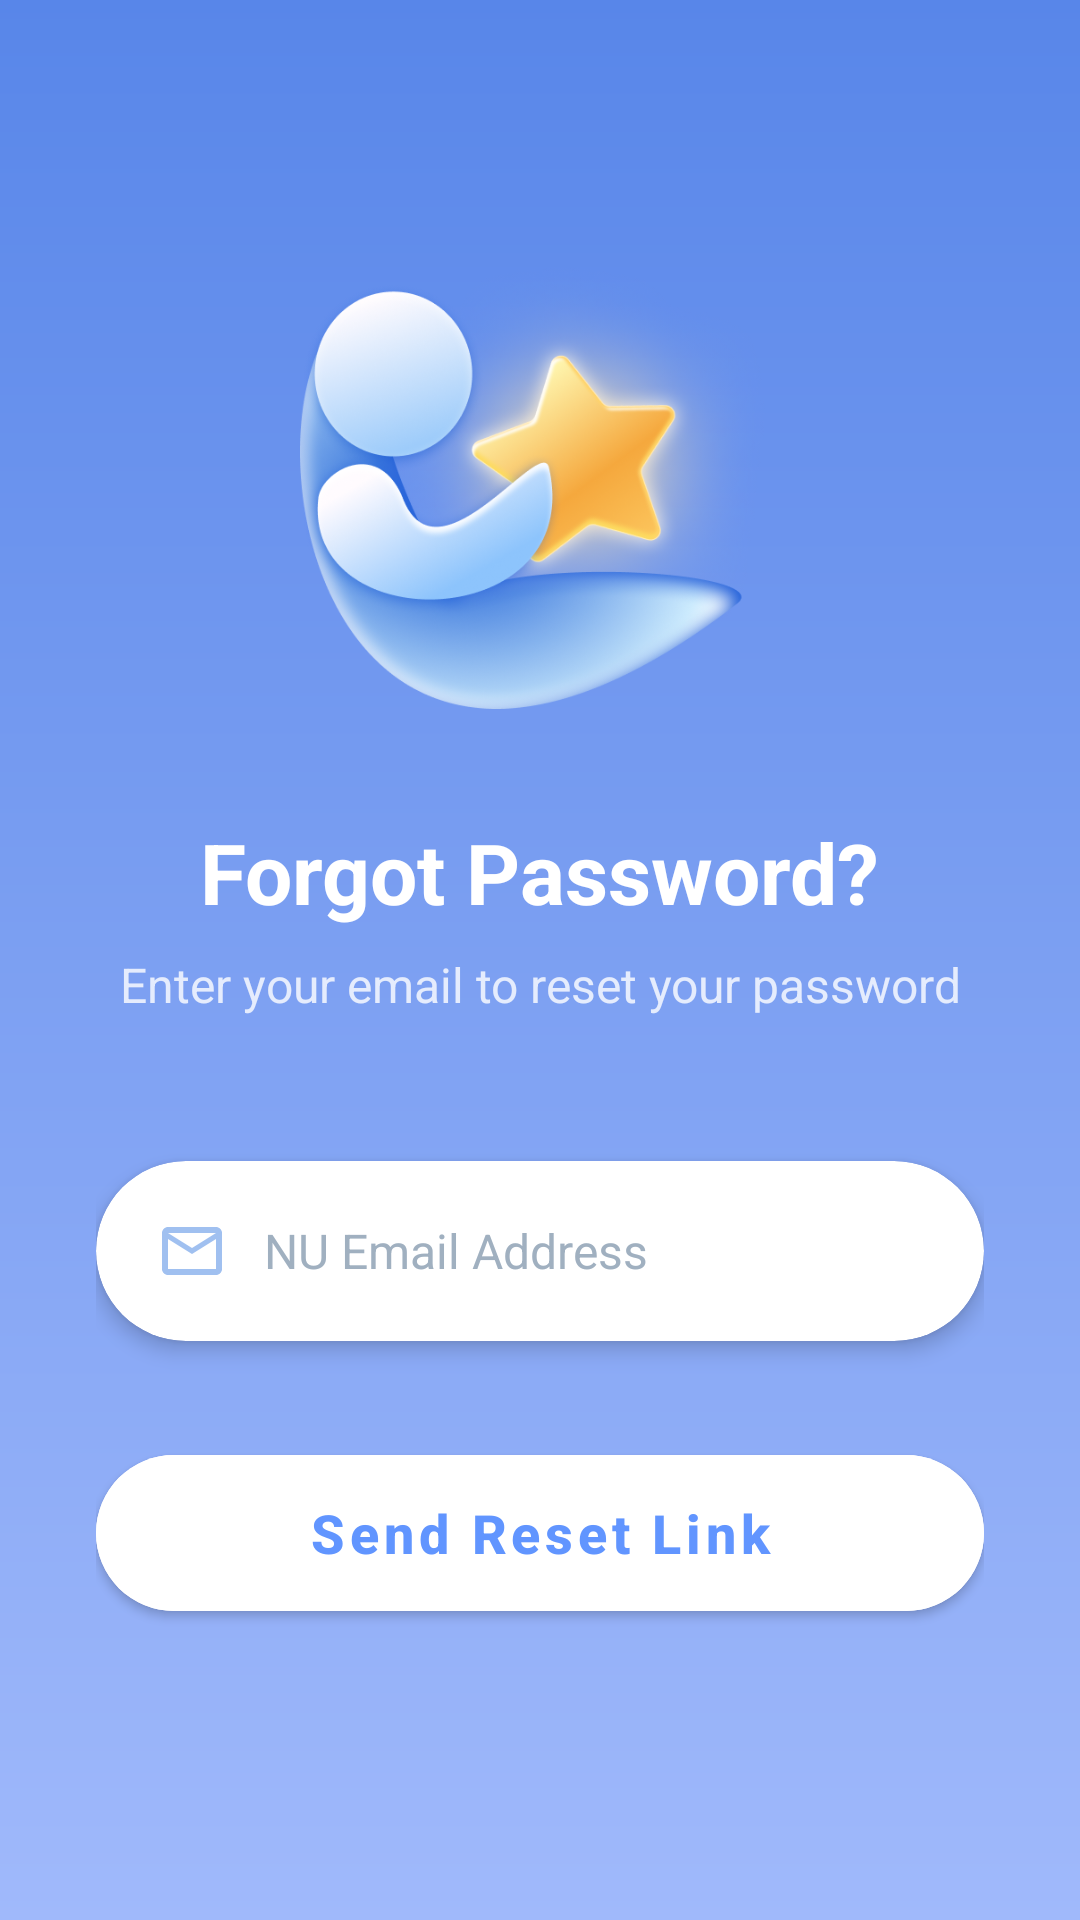

The Android layout XML behind this screen, and the referenced resources:
<!-- AndroidManifest.xml: application theme Theme.ReNUnite -->
<!-- res/layout/activity_forgot_password.xml -->
<?xml version="1.0" encoding="utf-8"?>
<androidx.constraintlayout.widget.ConstraintLayout xmlns:android="http://schemas.android.com/apk/res/android"
    xmlns:app="http://schemas.android.com/apk/res-auto"
    android:layout_width="match_parent"
    android:layout_height="match_parent"
    android:background="@drawable/bg_splash_gradient">

    <ScrollView
        android:layout_width="match_parent"
        android:layout_height="match_parent"
        android:fillViewport="true"
        android:scrollbars="none">

        <androidx.constraintlayout.widget.ConstraintLayout
            android:layout_width="match_parent"
            android:layout_height="wrap_content"
            android:paddingHorizontal="32dp"
            android:paddingBottom="48dp">

            <ImageView
                android:id="@+id/btnBack"
                android:layout_width="36dp"
                android:layout_height="36dp"
                android:layout_marginTop="56dp"
                android:src="@drawable/ic_back_arrow"
                app:layout_constraintStart_toStartOf="parent"
                app:layout_constraintTop_toTopOf="parent"
                app:tint="#FFFFFF" />

            <ImageView
                android:id="@+id/ivLogo"
                android:layout_width="160dp"
                android:layout_height="160dp"
                android:layout_marginTop="80dp"
                android:src="@drawable/renunite_logo"
                app:layout_constraintEnd_toEndOf="parent"
                app:layout_constraintStart_toStartOf="parent"
                app:layout_constraintTop_toTopOf="parent" />

            <TextView
                android:id="@+id/tvTitle"
                android:layout_width="wrap_content"
                android:layout_height="wrap_content"
                android:layout_marginTop="32dp"
                android:text="Forgot Password?"
                android:textColor="#FFFFFF"
                android:textSize="28sp"
                android:textStyle="bold"
                app:layout_constraintEnd_toEndOf="parent"
                app:layout_constraintStart_toStartOf="parent"
                app:layout_constraintTop_toBottomOf="@id/ivLogo" />

            <TextView
                android:id="@+id/tvSubtitle"
                android:layout_width="wrap_content"
                android:layout_height="wrap_content"
                android:layout_marginTop="8dp"
                android:text="Enter your email to reset your password"
                android:textColor="#FFFFFF"
                android:alpha="0.8"
                android:textSize="16sp"
                app:layout_constraintEnd_toEndOf="parent"
                app:layout_constraintStart_toStartOf="parent"
                app:layout_constraintTop_toBottomOf="@id/tvTitle" />

            
            <androidx.cardview.widget.CardView
                android:id="@+id/cvEmail"
                android:layout_width="match_parent"
                android:layout_height="60dp"
                android:layout_marginTop="48dp"
                app:cardBackgroundColor="#FFFFFF"
                app:cardCornerRadius="30dp"
                app:cardElevation="4dp"
                app:layout_constraintTop_toBottomOf="@id/tvSubtitle">

                <LinearLayout
                    android:layout_width="match_parent"
                    android:layout_height="match_parent"
                    android:gravity="center_vertical"
                    android:orientation="horizontal"
                    android:paddingHorizontal="20dp">

                    <ImageView
                        android:layout_width="24dp"
                        android:layout_height="24dp"
                        android:src="@drawable/ic_email"
                        app:tint="#A0C0F0" />

                    <EditText
                        android:id="@+id/etEmail"
                        android:layout_width="match_parent"
                        android:layout_height="match_parent"
                        android:layout_marginStart="12dp"
                        android:background="@android:color/transparent"
                        android:hint="NU Email Address"
                        android:inputType="textEmailAddress"
                        android:textColor="#6688BB"
                        android:textColorHint="#A0B0C0"
                        android:textSize="16sp" />
                </LinearLayout>
            </androidx.cardview.widget.CardView>

            <com.google.android.material.button.MaterialButton
                android:id="@+id/btnResetPassword"
                android:layout_width="match_parent"
                android:layout_height="64dp"
                android:layout_marginTop="32dp"
                android:backgroundTint="#FFFFFF"
                android:text="Send Reset Link"
                android:textAllCaps="false"
                android:textColor="#6195FF"
                android:textSize="18sp"
                android:textStyle="bold"
                app:cornerRadius="32dp"
                app:elevation="4dp"
                app:layout_constraintTop_toBottomOf="@id/cvEmail" />

        </androidx.constraintlayout.widget.ConstraintLayout>
    </ScrollView>

</androidx.constraintlayout.widget.ConstraintLayout>
<!-- resources referenced by this layout -->
<resources>
  <!-- drawable bg_splash_gradient (drawable) -->
  <?xml version="1.0" encoding="utf-8"?>
  <shape xmlns:android="http://schemas.android.com/apk/res/android"
      android:shape="rectangle">
      <gradient
          android:startColor="#5886E9"
          android:endColor="#A0B9FB"
          android:angle="270" />
  </shape>
  <!-- drawable ic_email (drawable) -->
  <vector xmlns:android="http://schemas.android.com/apk/res/android"
      android:width="24dp"
      android:height="24dp"
      android:viewportWidth="24"
      android:viewportHeight="24">
      <path
          android:fillColor="#5577AA"
          android:pathData="M20,4L4,4c-1.1,0 -2,0.9 -2,2v12c0,1.1 0.9,2 2,2h16c1.1,0 2,-0.9 2,-2L22,6c0,-1.1 -0.9,-2 -2,-2zM20,18L4,18L4,8l8,5 8,-5v10zM12,11L4,6h16l-8,5z"/>
  </vector>
  <!-- drawable renunite_logo: png bitmap (drawable, 255543 bytes) -->
  <style name="Theme.ReNUnite" parent="Theme.MaterialComponents.DayNight.NoActionBar">
          <item name="android:statusBarColor">#5B9AFF</item>
          <item name="android:windowLightStatusBar">false</item>
      </style>
</resources>
